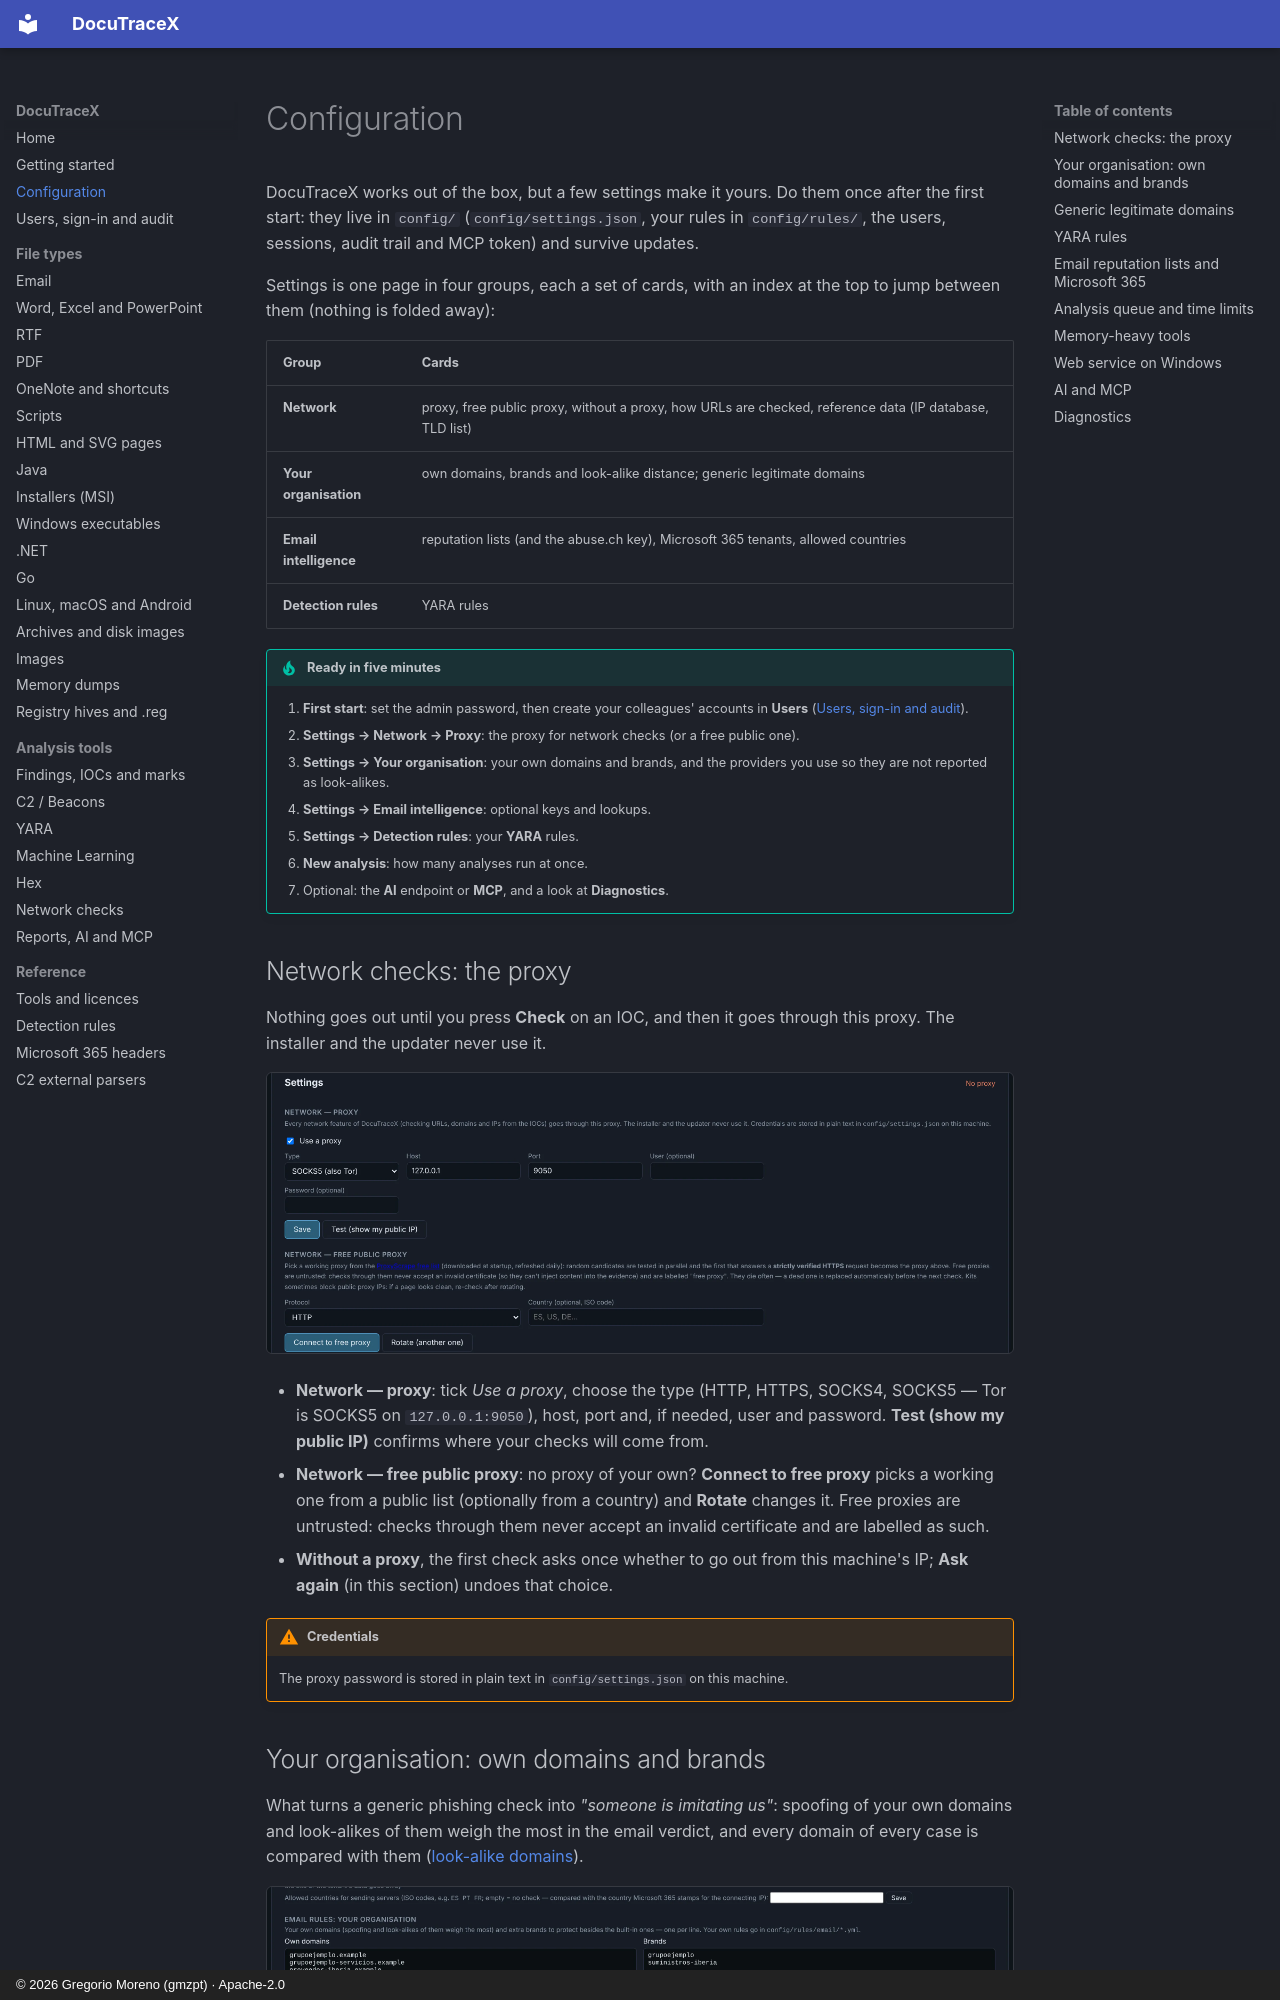

repository: G92MZ/DocuTraceX · page: configuration/index.html · generator: mkdocs · copyright: © 2026 Gregorio Moreno (gmzpt) · Apache-2.0

# Configuration

DocuTraceX works out of the box, but a few settings make it yours. Do them once after the first
start: they live in `config/` (`config/settings.json`, your rules in `config/rules/`, the users,
sessions, audit trail and MCP token) and survive updates.

Settings is one page in four groups, each a set of cards, with an index at the top to jump
between them (nothing is folded away):

| Group | Cards |
|---|---|
| **Network** | proxy, free public proxy, without a proxy, how URLs are checked, reference data (IP database, TLD list) |
| **Your organisation** | own domains, brands and look-alike distance; generic legitimate domains |
| **Email intelligence** | reputation lists (and the abuse.ch key), Microsoft 365 tenants, allowed countries |
| **Detection rules** | YARA rules |

!!! tip "Ready in five minutes"
    1. **First start**: set the admin password, then create your colleagues' accounts in **Users**
       ([Users, sign-in and audit](users.md)).
    2. **Settings → Network → Proxy**: the proxy for network checks (or a free public one).
    3. **Settings → Your organisation**: your own domains and brands, and the providers you use so
       they are not reported as look-alikes.
    4. **Settings → Email intelligence**: optional keys and lookups.
    5. **Settings → Detection rules**: your **YARA** rules.
    6. **New analysis**: how many analyses run at once.
    7. Optional: the **AI** endpoint or **MCP**, and a look at **Diagnostics**.

## Network checks: the proxy

Nothing goes out until you press **Check** on an IOC, and then it goes through this proxy. The
installer and the updater never use it.

![Settings: proxy](assets/shots/configuration/proxy.webp){ .shot }

- **Network — proxy**: tick *Use a proxy*, choose the type (HTTP, HTTPS, SOCKS4, SOCKS5 — Tor is
  SOCKS5 on `127.0.0.1:9050`), host, port and, if needed, user and password. **Test (show my
  public IP)** confirms where your checks will come from.
- **Network — free public proxy**: no proxy of your own? **Connect to free proxy** picks a working
  one from a public list (optionally from a country) and **Rotate** changes it. Free proxies are
  untrusted: checks through them never accept an invalid certificate and are labelled as such.
- **Without a proxy**, the first check asks once whether to go out from this machine's IP; **Ask
  again** (in this section) undoes that choice.

!!! warning "Credentials"
    The proxy password is stored in plain text in `config/settings.json` on this machine.
